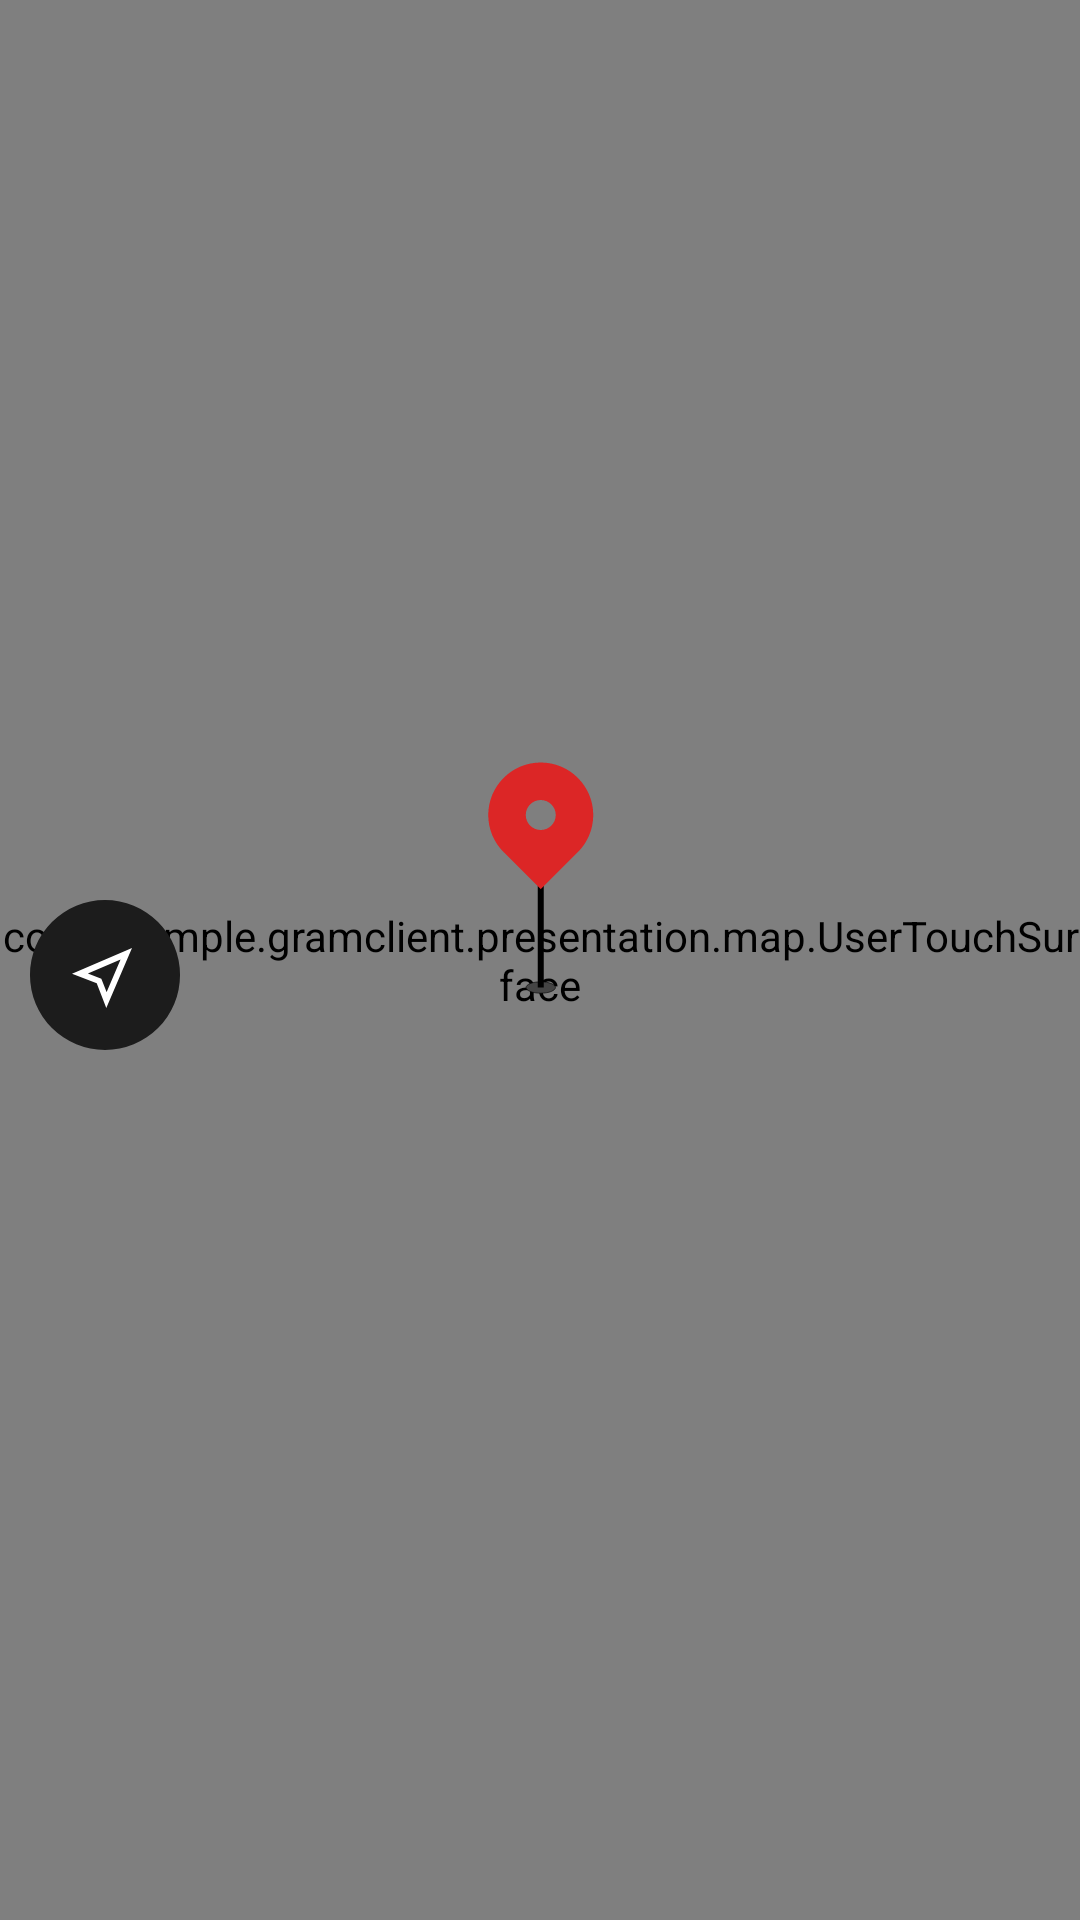

Write the Android layout XML for this screen, with the resource values it uses.
<!-- AndroidManifest.xml: application theme Theme.GramClient -->
<!-- res/layout/map.xml -->
<?xml version="1.0" encoding="utf-8"?>
<androidx.constraintlayout.widget.ConstraintLayout xmlns:android="http://schemas.android.com/apk/res/android"
    xmlns:app="http://schemas.android.com/apk/res-auto"
    xmlns:tools="http://schemas.android.com/tools"
    android:layout_width="fill_parent"
    android:layout_height="fill_parent"
    android:orientation="vertical"
    android:fitsSystemWindows="false">

    <org.osmdroid.views.MapView
        android:id="@+id/map"
        android:layout_width="fill_parent"
        android:layout_height="fill_parent"
        app:layout_constraintBottom_toBottomOf="parent"
        app:layout_constraintEnd_toEndOf="parent"
        app:layout_constraintStart_toStartOf="parent"
        app:layout_constraintTop_toTopOf="parent"
        tools:ignore="MissingClass"
        android:fitsSystemWindows="false"/>

    <com.example.gramclient.presentation.map.UserTouchSurface
        android:layout_width="fill_parent"
        android:layout_height="fill_parent"
        app:layout_constraintBottom_toBottomOf="parent"
        app:layout_constraintEnd_toEndOf="parent"
        app:layout_constraintStart_toStartOf="parent"
        app:layout_constraintTop_toTopOf="parent"
        android:id="@+id/userTouchSurface"
        tools:ignore="MissingClass" />

    <ImageButton
        android:layout_marginBottom="280dp"
        android:layout_marginLeft="0dp"
        android:id="@+id/btnLocation"
        android:layout_width="wrap_content"
        android:layout_height="wrap_content"
        android:background="#00FFFFFF"
        android:src="@drawable/btn_show_location"
        app:layout_constraintBottom_toBottomOf="parent"
        app:layout_constraintStart_toStartOf="parent"
        />

    <ImageView
        android:layout_width="wrap_content"
        android:layout_height="wrap_content"
        android:id="@+id/center_target"
        app:layout_constraintStart_toStartOf="parent"
        app:layout_constraintTop_toTopOf="parent"
        app:layout_constraintBottom_toBottomOf="parent"
        app:layout_constraintEnd_toEndOf="parent"
        android:src="@drawable/ic_center_target"
        android:contentDescription="Screen center"
        />
    <ImageView
        android:id="@+id/getAddressMarker"
        android:layout_width="wrap_content"
        android:layout_height="wrap_content"
        android:layout_marginBottom="55dp"
        app:layout_constraintStart_toStartOf="parent"
        app:layout_constraintTop_toTopOf="parent"
        app:layout_constraintBottom_toBottomOf="parent"
        app:layout_constraintEnd_toEndOf="parent"
        android:src="@drawable/get_addres_marker"
        android:contentDescription="Screen center"
        />


</androidx.constraintlayout.widget.ConstraintLayout>
<!-- resources referenced by this layout -->
<resources>
  <!-- drawable btn_show_location (drawable) -->
  <vector xmlns:android="http://schemas.android.com/apk/res/android"
      android:width="70dp"
      android:height="70dp"
      android:viewportWidth="70"
      android:viewportHeight="70">
      <group>
          <path
              android:fillColor="#FF1C1C1C"
              android:pathData="M35 10A25 25 0 1 0 35 60 25 25 0 1 0 35 10z"/>
      </group>
      <path
          android:fillColor="#FFFFFFFF"
          android:fillType="evenOdd"
          android:pathData="M44 26l-20 8.57 8.24 3.2L35.43 46 44 26Zm-8.48 14.7l-1.74-4.48-4.49-1.74 10.9-4.67-4.67 10.9Z"/>
  </vector>
  <!-- drawable get_addres_marker (drawable) -->
  <?xml version="1.0" encoding="utf-8"?>
  <vector xmlns:android="http://schemas.android.com/apk/res/android"
      android:width="36dp"
      android:height="78dp"
      android:viewportWidth="36"
      android:viewportHeight="78">
      <path
          android:fillColor="#FF444444"
          android:strokeColor="#FF000000"
          android:strokeWidth="0.2"
          android:pathData="M23.15 75.5c0 0.24-0.12 0.48-0.36 0.7-0.24 0.23-0.6 0.44-1.04 0.62-0.9 0.36-2.13 0.58-3.5 0.58s-2.6-0.22-3.5-0.58c-0.44-0.18-0.8-0.39-1.04-0.61-0.24-0.23-0.36-0.47-0.36-0.71s0.12-0.48 0.36-0.7c0.24-0.23 0.6-0.44 1.04-0.62 0.9-0.36 2.13-0.58 3.5-0.58s2.6 0.22 3.5 0.58c0.44 0.18 0.8 0.39 1.04 0.61 0.24 0.23 0.36 0.47 0.36 0.71Z"/>
      <path
          android:fillColor="#FF000000"
          android:pathData="M17.25 41.5H19.25V75.5H17.25z"/>
      <path
          android:fillColor="#FFDC2626"
          android:fillType="evenOdd"
          android:pathData="M5.88 5.63C9.16 2.34 13.6 0.5 18.25 0.5c4.64 0 9.1 1.84 12.37 5.13 3.29 3.28 5.13 7.73 5.13 12.37 0 4.64-1.84 9.1-5.13 12.38L18.25 42.75 5.88 30.38c-1.63-1.63-2.92-3.56-3.8-5.68-0.88-2.13-1.33-4.4-1.33-6.7s0.45-4.57 1.33-6.7c0.88-2.12 2.17-4.05 3.8-5.67ZM18.25 23c1.33 0 2.6-0.53 3.53-1.46 0.94-0.94 1.47-2.21 1.47-3.54s-0.53-2.6-1.47-3.54c-0.93-0.93-2.2-1.46-3.53-1.46-1.33 0-2.6 0.53-3.54 1.46-0.93 0.94-1.46 2.21-1.46 3.54s0.53 2.6 1.46 3.54c0.94 0.93 2.21 1.46 3.54 1.46Z"/>
  </vector>
  <style name="Theme.GramClient" parent="android:Theme.Material.Light.NoActionBar">
          <item name="android:statusBarColor">@color/purple_700</item>
      </style>
  <color name="purple_700">#FF3700B3</color>
</resources>
